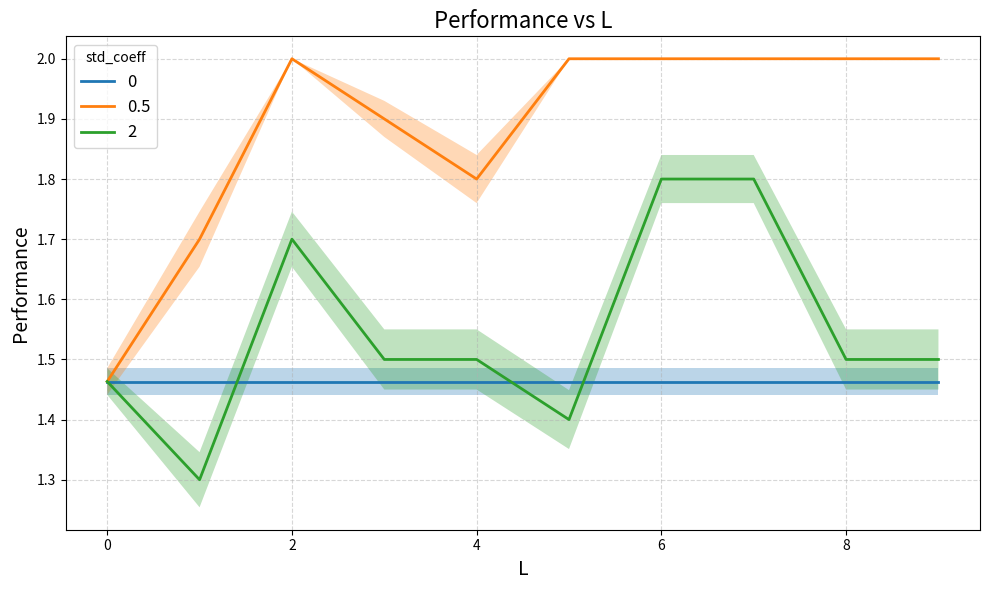

The matplotlib source for this figure: (Note: this script raises an exception after producing the figure.)
import numpy as np
import os
import random
from scipy.special import lambertw
def set_seed(seed):
    os.environ["PYTHONHASHSEED"] = str(seed)  # For hash-based operations
    random.seed(seed)                         # Python RNG
    np.random.seed(seed)    
def sigmoid(x):
    return 1/(1 + np.exp(-x))
def logit(p,eps=1e-9):
    p = np.clip(p, eps, 1 - eps)
    return np.log(p / (1 - p))
def softmax(x):
    x = np.array(x)
    # subtract max for numerical stability
    e_x = np.exp(x - np.max(x))
    return e_x / e_x.sum(axis=-1, keepdims=True)
def chi2max(x):
    x = np.array(x)
    e_x = lambertw(np.exp(x))
    return e_x / e_x.sum(axis=-1, keepdims=True)

def PEPO(first_actions, second_actions, preferences, L,std_coeff, mode="std",chi_squared=False,beta=0.05):
    if L > 1 and std_coeff > 0:
        reward = np.zeros((L,n_actions))
        n = len(preferences)
        partition = [preferences[i*n//L : (i+1)*n//L] for i in range(L)]
        first_actions_partition = [first_actions[i*n//L : (i+1)*n//L] for i in range(L)]
        second_actions_partition = [second_actions[i*n//L : (i+1)*n//L] for i in range(L)]
        for batch_idx,preferences_batch, first_actions_batch,second_actions_batch \
        in zip(range(L),partition,first_actions_partition, second_actions_partition ):
            deltas = np.zeros((n_actions,n_actions))
            deltas[first_actions_batch,second_actions_batch] += preferences_batch
            counts = np.ones((n_actions,n_actions))
            counts[first_actions_batch,second_actions_batch] += 1
            deltas /= counts
            first_missing = [i for i in range(n_actions) if i not in set(first_actions_batch)]
            second_missing = [i for i in range(n_actions) if i not in set(second_actions_batch)]
            deltas[first_missing,:] = 0.5
            deltas[:,second_missing] = 0.5
            reward[batch_idx] = np.mean(deltas,axis=1)
        if mode == "std":
            vals = np.mean(reward, axis=0) - std_coeff*np.std(reward, axis=0) 
        elif mode == "min":
            vals = np.min(reward, axis=0)
        else:
            print("Mode not available")
        candidates = np.where(vals == vals.max())[0]      # all max positions
        chosen_action = np.random.choice(candidates)  
        return means[chosen_action]
    else:
        reward = np.zeros((n_actions))
        deltas = np.zeros((n_actions,n_actions))
        deltas[first_actions,second_actions] += preferences
        counts = np.ones((n_actions,n_actions))
        counts[first_actions,second_actions] += 1
        deltas /= counts
        first_missing = [i for i in range(n_actions) if i not in set(first_actions)]
        second_missing = [i for i in range(n_actions) if i not in set(second_actions)]
        deltas[first_missing,:] = 0.5
        deltas[:,second_missing] = 0.5
        reward = np.mean(deltas,axis=1)
        if not chi_squared:
            probs = softmax(reward/beta)
        else:
            probs = chi2max(reward/beta)
        #candidates = np.where(reward == reward.max())[0]      # all max positions
        #chosen_action = np.random.choice(candidates)  
        
    return means@probs

#Experiment 1
n_actions = 10
means = np.ones(n_actions)
means[0] = 2
variances = np.ones(n_actions)
variances[0] = 0.01
N=1000
maxL=10
seeds=10
std_coeffs = [0, 0.5, 2]
perf=np.zeros((len(std_coeffs),seeds,maxL))
for seed in range(seeds):
    set_seed(seed)
    first_actions = np.random.choice(n_actions, N)
    second_actions = np.random.choice(n_actions, N)
    prob_first_win =[]
    for a1,a2 in zip(first_actions,second_actions ):
        reward1 = np.random.normal(loc=means[a1], scale=np.sqrt(variances[a1]))
        reward2 = np.random.normal(loc=means[a2], scale=np.sqrt(variances[a2]))
        prob_first_win.append(sigmoid(reward1 - reward2))
    preferences = (np.random.rand(N) < prob_first_win).astype(int)
    for L in np.arange(1,maxL+1):
        for j, std_coeff in enumerate(std_coeffs):
            perf[j,seed,L-1] = PEPO(first_actions, second_actions, preferences, L, std_coeff)

import numpy as np
import matplotlib.pyplot as plt
# Create the plot
plt.figure(figsize=(10, 6))
for j,p in enumerate(perf):
    # Compute statistics once for clarity
    mean_perf = np.mean(p, axis=0)
    std_perf = np.std(p, axis=0)
    if j == 0:
        mean_perf = np.mean(mean_perf)*np.ones(maxL)
        std_perf = np.mean(std_perf)*np.ones(maxL)
    lower = mean_perf - 0.1 * std_perf
    upper = mean_perf + 0.1 * std_perf
    
    plt.plot(mean_perf, linewidth=2, label=f"{std_coeffs[j]}")
    plt.fill_between(range(len(mean_perf)), lower, upper, alpha=0.3)
plt.title('Performance vs L', fontsize=16)
plt.xlabel('L', fontsize=14)
plt.ylabel('Performance', fontsize=14)
plt.grid(True, linestyle='--', alpha=0.5)
plt.legend(fontsize=12, title="std_coeff")
plt.tight_layout()
plt.savefig("figures/RLHFvsL.pdf")
plt.show()

#Loop over the samples

#Experiment 2
n_actions = 20
means = np.ones(n_actions)
means[0] = 2.9 # 2.5 #2
variances = np.ones(n_actions)
variances[0] = 0.5 #0.01
Ns =  [30,50,100,200,300,500,1000,2000,5000,10000,50000] #[100, 500, 1000, 5000, 10000]
maxL=10
seeds=5
std_coeff= 0.5
perf=np.zeros((maxL,seeds, len(Ns)))
for seed in range(seeds):
    set_seed(seed)
    for j, N in enumerate(Ns):
        first_actions = np.random.choice(n_actions, N)
        second_actions = np.random.choice(n_actions, N)
        prob_first_win =[]
        for a1,a2 in zip(first_actions,second_actions ):
            reward1 = np.random.normal(loc=means[a1], scale=np.sqrt(variances[a1]))
            reward2 = np.random.normal(loc=means[a2], scale=np.sqrt(variances[a2]))
            prob_first_win.append(sigmoid(reward1 - reward2))
        preferences = (np.random.rand(N) < prob_first_win).astype(int)
        for L in np.arange(1,maxL+1):
            perf[L-1,seed,j] = PEPO(first_actions, second_actions, preferences, L, std_coeff)
            
chi2perf=np.zeros((seeds, len(Ns)))
for seed in range(seeds):
    set_seed(seed)
    for j, N in enumerate(Ns):
        first_actions = np.random.choice(n_actions, N)
        second_actions = np.random.choice(n_actions, N)
        prob_first_win =[]
        for a1,a2 in zip(first_actions,second_actions ):
            reward1 = np.random.normal(loc=means[a1], scale=np.sqrt(variances[a1]))
            reward2 = np.random.normal(loc=means[a2], scale=np.sqrt(variances[a2]))
            prob_first_win.append(sigmoid(reward1 - reward2))
        preferences = (np.random.rand(N) < prob_first_win).astype(int)
        
        chi2perf[seed,j] = PEPO(first_actions, second_actions, preferences, 1, std_coeff, mode="min", beta=0.005,chi_squared=True)

# Create the plot
plt.figure(figsize=(10, 6))
for j,p in enumerate(perf):
    if not j % 2 and not j==8 and not j==4:
    # Compute statistics once for clarity
        mean_perf = np.mean(p, axis=0)
        std_perf = np.std(p, axis=0)
        lower = mean_perf - 0.1 * std_perf
        upper = mean_perf + 0.1 * std_perf
        plt.semilogx(Ns, mean_perf, linewidth=2, label=rf"PEPO-RLHF-L={j+1}" if not j==0 else r"RLHF")
        plt.fill_between(Ns, lower, upper, alpha=0.3)
mean_perf = np.mean(chi2perf, axis=0)
std_perf = np.std(chi2perf, axis=0)
lower = mean_perf - 0.1 * std_perf
upper = mean_perf + 0.1 * std_perf
plt.semilogx(Ns, mean_perf, linewidth=2, label=r"$\chi^2$RLHF")
plt.fill_between(Ns, lower, upper, alpha=0.3)
plt.xlabel(r'$\| \mathcal{D} \|$', fontsize=20)
plt.xticks(Ns,fontsize=12)
plt.yticks(fontsize=12)
plt.ylabel(r'Normalized Total Reward', fontsize=20)
plt.grid(True, linestyle='--', alpha=0.5)
plt.legend(fontsize=12, title=r"L")
plt.tight_layout()
plt.savefig("figures/RLHFvsN.pdf")
plt.show()



n_actions = 20 #5
means = np.ones(n_actions)
means[0] = 2.9
variances = np.ones(n_actions)
variances[0] = 0.5 #0.005
Ns = [30,50,100,200,300,500,1000,2000,5000,10000,50000] #[100, 500, 1000, 5000, 10000]
maxL=10
seeds=5
perf=np.zeros((maxL,seeds, len(Ns)))
for seed in range(seeds):
    set_seed(seed)
    for j, N in enumerate(Ns):
        first_actions = np.random.choice(n_actions, N)
        second_actions = np.random.choice(n_actions, N)
        prob_first_win =[]
        for a1,a2 in zip(first_actions,second_actions ):
            reward1 = np.random.normal(loc=means[a1], scale=np.sqrt(variances[a1]))
            reward2 = np.random.normal(loc=means[a2], scale=np.sqrt(variances[a2]))
            prob_first_win.append(sigmoid(reward1 - reward2))
        preferences = (np.random.rand(N) < prob_first_win).astype(int)
        for L in np.arange(1,maxL+1):
            perf[L-1,seed,j] = PEPO(first_actions, second_actions, preferences, L, std_coeff, mode="min")
            
chi2perf=np.zeros((seeds, len(Ns)))
for seed in range(seeds):
    set_seed(seed)
    for j, N in enumerate(Ns):
        first_actions = np.random.choice(n_actions, N)
        second_actions = np.random.choice(n_actions, N)
        prob_first_win =[]
        for a1,a2 in zip(first_actions,second_actions ):
            reward1 = np.random.normal(loc=means[a1], scale=np.sqrt(variances[a1]))
            reward2 = np.random.normal(loc=means[a2], scale=np.sqrt(variances[a2]))
            prob_first_win.append(sigmoid(reward1 - reward2))
        preferences = (np.random.rand(N) < prob_first_win).astype(int)
        
        chi2perf[seed,j] = PEPO(first_actions, second_actions, preferences, 1, std_coeff, mode="min", beta=0.005,chi_squared=True)

# Create the plot
plt.figure(figsize=(10, 6))
for j,p in enumerate(perf):
    if not j % 2 and not j==8 and not j==4:
    # Compute statistics once for clarity
        mean_perf = np.mean(p, axis=0)
        std_perf = np.std(p, axis=0)
        lower = mean_perf - 0.1 * std_perf
        upper = mean_perf + 0.1 * std_perf
        plt.semilogx(Ns, mean_perf, linewidth=2, label=rf"PEPO-RLHF-L={j+1}" if not j==0 else r"RLHF")
        plt.fill_between(Ns, lower, upper, alpha=0.3)
mean_perf = np.mean(chi2perf, axis=0)
std_perf = np.std(chi2perf, axis=0)
lower = mean_perf - 0.1 * std_perf
upper = mean_perf + 0.1 * std_perf
plt.semilogx(Ns, mean_perf, linewidth=2, label=r"$\chi^2$RLHF")
plt.fill_between(Ns, lower, upper, alpha=0.3)
plt.xlabel(r'$\| \mathcal{D} \|$', fontsize=20)
plt.xticks(Ns,fontsize=12)
plt.yticks(fontsize=12)
plt.ylabel(r'Normalized Total Reward', fontsize=20)
plt.grid(True, linestyle='--', alpha=0.5)
plt.legend(fontsize=12, title=r"L")
plt.tight_layout()
plt.savefig("figures/RLHFminvsN.pdf")
plt.show()

def PEPO_DPO(first_actions, second_actions, preferences, L,std_coeff, beta = 0.1,mode="std",chi_squared=False):
    if L > 1 and std_coeff > 0:
        policies = np.zeros((L,n_actions))
        n = len(preferences)
        partition = [preferences[i*n//L : (i+1)*n//L] for i in range(L)]
        first_actions_partition = [first_actions[i*n//L : (i+1)*n//L] for i in range(L)]
        second_actions_partition = [second_actions[i*n//L : (i+1)*n//L] for i in range(L)]
        for batch_idx,preferences_batch, first_actions_batch,second_actions_batch \
        in zip(range(L),partition,first_actions_partition, second_actions_partition ):
            deltas = np.zeros((n_actions,n_actions))
            deltas[first_actions_batch,second_actions_batch] += preferences_batch
            counts = np.ones((n_actions,n_actions))
            counts[first_actions_batch,second_actions_batch] += 1
            deltas /= counts
            first_missing = [i for i in range(n_actions) if i not in set(first_actions_batch)]
            second_missing = [i for i in range(n_actions) if i not in set(second_actions_batch)]
            deltas[first_missing,:] = 0.5
            deltas[:,second_missing] = 0.5
            policies[batch_idx] = softmax(np.mean(logit(deltas),axis=1)/beta)
        if mode == "std":
            # compute mean - std_coeff * std
            a = np.mean(policies, axis=0) - std_coeff * np.std(policies, axis=0)
            policy = np.maximum(a, 0)
        elif mode == "min":
            policy = np.min(policies, axis=0)
        else:
            print("Mode not available")
        policy/=np.sum(policy)
        return means.dot(policy)
    else:
        deltas = np.zeros((n_actions,n_actions))
        deltas[first_actions,second_actions] += preferences
        counts = np.ones((n_actions,n_actions))
        counts[first_actions,second_actions] += 1
        deltas /= counts
        first_missing = [i for i in range(n_actions) if i not in set(first_actions)]
        second_missing = [i for i in range(n_actions) if i not in set(second_actions)]
        deltas[first_missing,:] = 0.5
        deltas[:,second_missing] = 0.5
        if not chi_squared:
            policy = softmax(np.mean(logit(deltas),axis=1)/beta)
        else:
            policy = chi2max(np.mean(logit(deltas),axis=1)/beta)
        return means.dot(policy)

#Experiment 1 std
n_actions = 20
means = np.ones(n_actions)
means[0] = 2.9
variances = np.ones(n_actions)
variances[0] = 0.5
Ns = [30,50,100,200,300,500,1000,2000,5000,10000,50000] #[100, 500, 1000, 5000, 10000]
maxL=10
seeds=5
std_coeff= 0.5
perf=np.zeros((maxL,seeds, len(Ns)))
for seed in range(seeds):
    set_seed(seed)
    for j, N in enumerate(Ns):
        first_actions = np.random.choice(n_actions, N)
        second_actions = np.random.choice(n_actions, N)
        prob_first_win =[]
        for a1,a2 in zip(first_actions,second_actions ):
            reward1 = np.random.normal(loc=means[a1], scale=np.sqrt(variances[a1]))
            reward2 = np.random.normal(loc=means[a2], scale=np.sqrt(variances[a2]))
            prob_first_win.append(sigmoid(reward1 - reward2))
        preferences = (np.random.rand(N) < prob_first_win).astype(int)
        for L in np.arange(1,maxL+1):
            perf[L-1,seed,j] = PEPO_DPO(first_actions, second_actions, preferences, L, std_coeff)
            
chi2perf=np.zeros((seeds, len(Ns)))
for seed in range(seeds):
    set_seed(seed)
    for j, N in enumerate(Ns):
        first_actions = np.random.choice(n_actions, N)
        second_actions = np.random.choice(n_actions, N)
        prob_first_win =[]
        for a1,a2 in zip(first_actions,second_actions ):
            reward1 = np.random.normal(loc=means[a1], scale=np.sqrt(variances[a1]))
            reward2 = np.random.normal(loc=means[a2], scale=np.sqrt(variances[a2]))
            prob_first_win.append(sigmoid(reward1 - reward2))
        preferences = (np.random.rand(N) < prob_first_win).astype(int)
        
        chi2perf[seed,j] = PEPO_DPO(first_actions, second_actions, preferences, 1, std_coeff, mode="min", beta=0.5,chi_squared=True)

# Create the plot
plt.figure(figsize=(10, 6))
for j,p in enumerate(perf):
    if not j % 2:
        # Compute statistics once for clarity
        mean_perf = np.mean(p, axis=0)
        std_perf = np.std(p, axis=0)
        lower = mean_perf - 0.1 * std_perf
        upper = mean_perf + 0.1 * std_perf
        plt.semilogx(Ns, mean_perf, linewidth=2, label=rf"PEPO-L={j+1}" if not j==0 else r"DPO")
        plt.fill_between(Ns, lower, upper, alpha=0.3)
mean_perf = np.mean(chi2perf, axis=0)
std_perf = np.std(chi2perf, axis=0)
lower = mean_perf - 0.1 * std_perf
upper = mean_perf + 0.1 * std_perf
plt.semilogx(Ns, mean_perf, linewidth=2, label=r"$\chi^2$PO")
plt.fill_between(Ns, lower, upper, alpha=0.3)
plt.xlabel(r'$\| \mathcal{D} \|$', fontsize=20)
plt.xticks(Ns,fontsize=12)
plt.yticks(fontsize=12)
plt.ylabel(r'Total Reward', fontsize=20)
plt.grid(True, linestyle='--', alpha=0.5)
plt.legend(fontsize=12)
plt.tight_layout()
plt.savefig("figures/DPOvsN.pdf")
plt.show()

# Experiment 2 DPO_MIN

n_actions = 20
means = np.ones(n_actions)
means[0] = 2.9
variances = np.ones(n_actions)
variances[0] = 0.5
Ns = [30,50,100,200,300,500,1000,2000,5000,10000,50000]#[100, 500, 1000, 5000, 10000]
maxL=10
seeds=5
perf=np.zeros((maxL,seeds, len(Ns)))
for seed in range(seeds):
    set_seed(seed)
    for j, N in enumerate(Ns):
        first_actions = np.random.choice(n_actions, N)
        second_actions = np.random.choice(n_actions, N)
        prob_first_win =[]
        for a1,a2 in zip(first_actions,second_actions ):
            reward1 = np.random.normal(loc=means[a1], scale=np.sqrt(variances[a1]))
            reward2 = np.random.normal(loc=means[a2], scale=np.sqrt(variances[a2]))
            prob_first_win.append(sigmoid(reward1 - reward2))
        preferences = (np.random.rand(N) < prob_first_win).astype(int)
        for L in np.arange(1,maxL+1):
            perf[L-1,seed,j] = PEPO_DPO(first_actions, second_actions, preferences, L, std_coeff, mode="min", beta=0.05)

chi2perf=np.zeros((seeds, len(Ns)))
for seed in range(seeds):
    set_seed(seed)
    for j, N in enumerate(Ns):
        first_actions = np.random.choice(n_actions, N)
        second_actions = np.random.choice(n_actions, N)
        prob_first_win =[]
        for a1,a2 in zip(first_actions,second_actions ):
            reward1 = np.random.normal(loc=means[a1], scale=np.sqrt(variances[a1]))
            reward2 = np.random.normal(loc=means[a2], scale=np.sqrt(variances[a2]))
            prob_first_win.append(sigmoid(reward1 - reward2))
        preferences = (np.random.rand(N) < prob_first_win).astype(int)
        
        chi2perf[seed,j] = PEPO_DPO(first_actions, second_actions, preferences, 1, std_coeff, mode="min", beta=0.5,chi_squared=True)


# Create the plot
plt.figure(figsize=(10, 6))
for j,p in enumerate(perf):
    if not j % 2 and not j==8 and not j==4:
    # Compute statistics once for clarity
        mean_perf = np.mean(p, axis=0)
        std_perf = np.std(p, axis=0)
        lower = mean_perf - 0.1 * std_perf
        upper = mean_perf + 0.1 * std_perf
        plt.semilogx(Ns, mean_perf, linewidth=2, label=rf"PEPO-L={j+1}" if not j==0 else r"DPO")
        plt.fill_between(Ns, lower, upper, alpha=0.3)
mean_perf = np.mean(chi2perf, axis=0)
std_perf = np.std(chi2perf, axis=0)
lower = mean_perf - 0.1 * std_perf
upper = mean_perf + 0.1 * std_perf
plt.semilogx(Ns, mean_perf, linewidth=2, label=r"$\chi^2$PO")
plt.fill_between(Ns, lower, upper, alpha=0.3)
plt.xlabel(r'$\| \mathcal{D} \|$', fontsize=20)
plt.xticks(Ns,fontsize=12)
plt.yticks(fontsize=12)
plt.ylabel(r'Total Reward', fontsize=20)
plt.grid(True, linestyle='--', alpha=0.5)
plt.legend(fontsize=12)
plt.tight_layout()
plt.savefig("figures/DPOminvsN.pdf")
plt.show()
